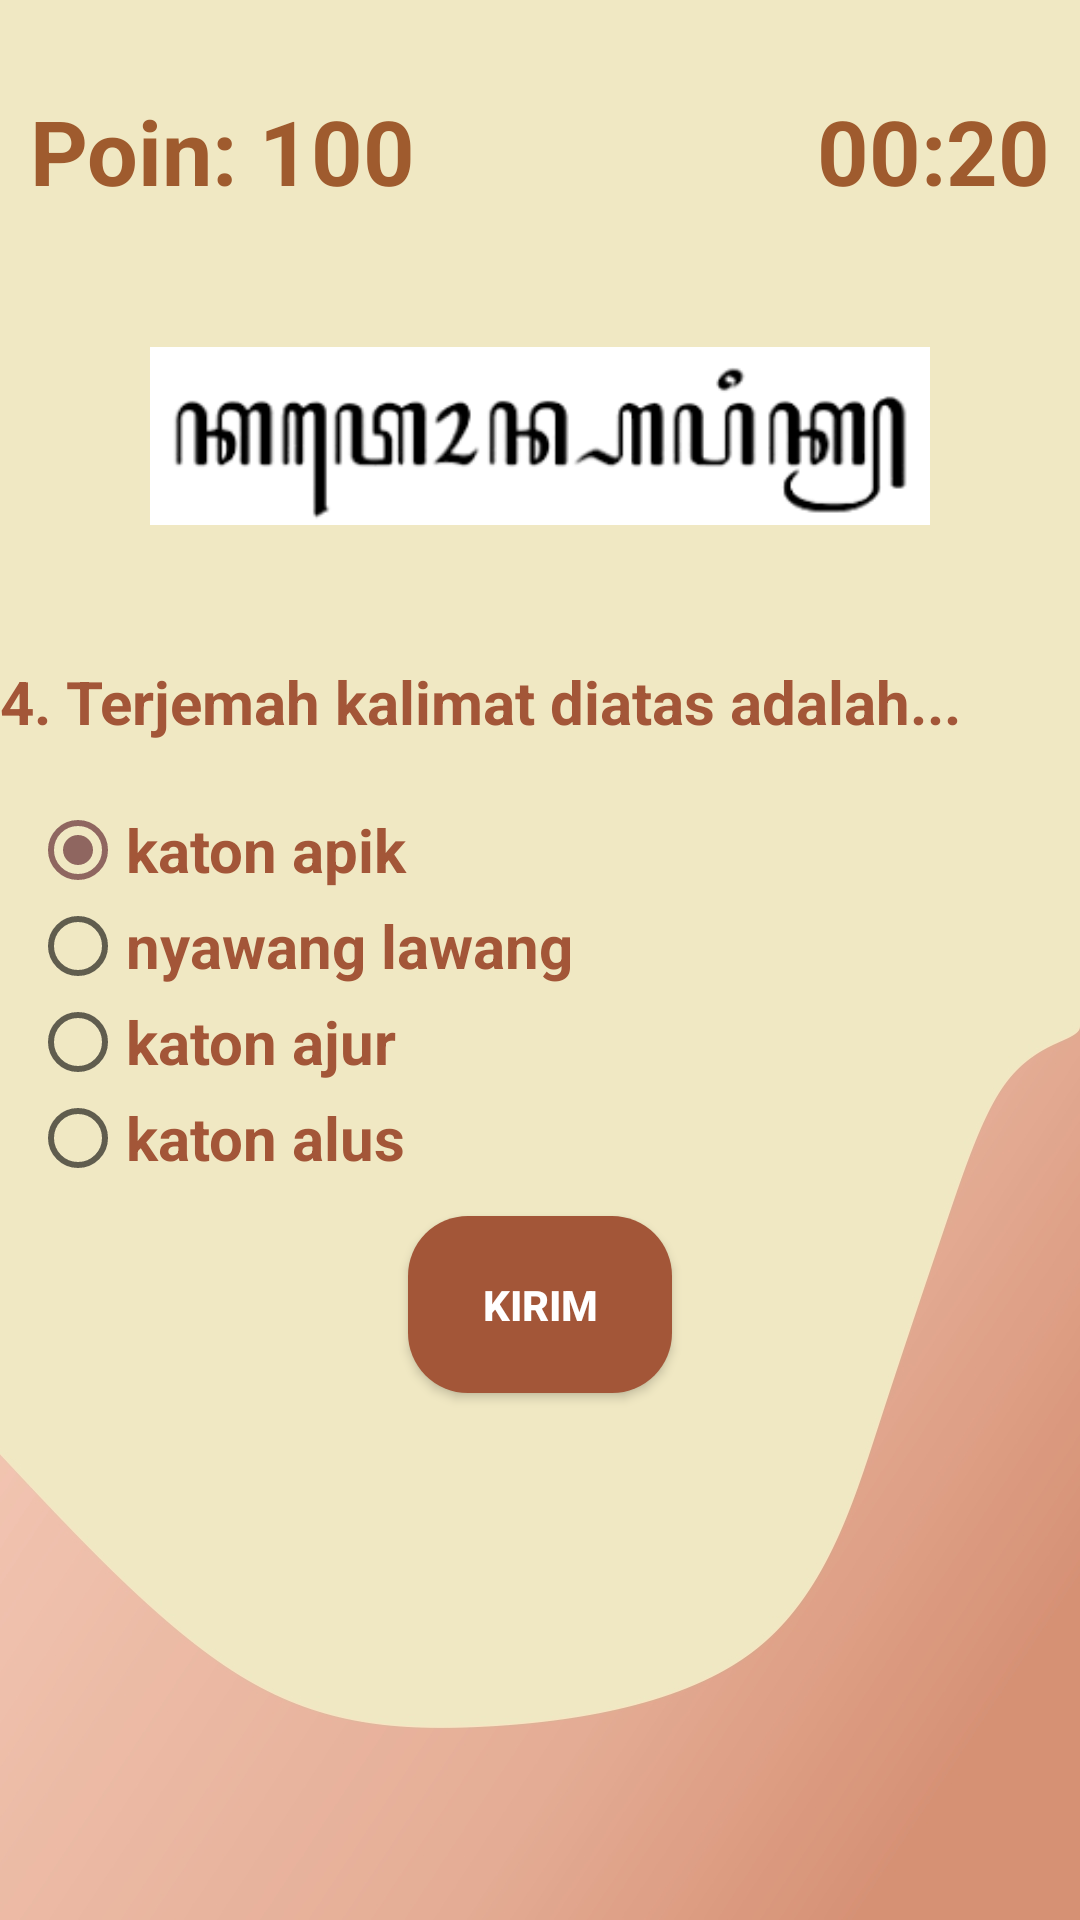

Write the Android layout XML for this screen, with the resource values it uses.
<!-- AndroidManifest.xml: application theme AppTheme -->
<!-- res/layout/activity_terjemah_aks4.xml -->
<?xml version="1.0" encoding="utf-8"?>
<RelativeLayout xmlns:android="http://schemas.android.com/apk/res/android"
    xmlns:app="http://schemas.android.com/apk/res-auto"
    xmlns:tools="http://schemas.android.com/tools"
    android:layout_width="match_parent"
    android:layout_height="match_parent"
    android:background="@drawable/bg_materi2"
    tools:context=".TerjemahAks4Activity">

    <TextView
        android:layout_height="wrap_content"
        android:layout_width="wrap_content"
        android:textSize="30sp"
        android:textStyle="bold"
        android:textColor="#9f5b2e"
        android:text="Poin: 100"
        android:layout_marginTop="30dp"
        android:layout_marginLeft="10dp"
        android:id="@+id/poin_count"/>

    <TextView
        android:id="@+id/countdown"
        android:layout_width="wrap_content"
        android:layout_height="wrap_content"
        android:textSize="30sp"
        android:text="00:20"
        android:textStyle="bold"
        android:textColor="#9f5b2e"
        android:layout_alignParentEnd="true"
        android:layout_marginTop="30dp"
        android:layout_marginRight="10dp"
        />

    <ImageView
        android:padding="20dp"
        android:layout_height="150dp"
        android:layout_width="300dp"
        android:id="@+id/iv_ta4"
        android:layout_centerHorizontal="true"
        android:src="@drawable/katon_apik"
        android:layout_below="@id/countdown"/>

    <TextView
        android:layout_height="wrap_content"
        android:layout_width="wrap_content"
        android:textSize="20dp"
        android:textStyle="bold"
        android:textColor="#a35638"
        android:text="4. Terjemah kalimat diatas adalah..."
        android:layout_alignParentLeft="true"
        android:id="@+id/tv2"
        android:layout_below="@+id/iv_ta4"/>


    -<RadioGroup
    android:padding="10dp"
    android:layout_height="wrap_content"
    android:layout_width="wrap_content"
    android:layout_alignParentLeft="true"
    android:layout_marginTop="10dp"
    android:id="@+id/radioGroup"
    android:layout_below="@+id/tv2">

    <RadioButton
        android:layout_height="wrap_content"
        android:layout_width="wrap_content"
        android:textSize="20dp"
        android:textStyle="bold"
        android:textColor="#a35638"
        android:text="katon apik"
        android:id="@+id/r1a"
        android:checked="true"/>

    <RadioButton
        android:layout_height="wrap_content"
        android:layout_width="wrap_content"
        android:textSize="20dp"
        android:textStyle="bold"
        android:textColor="#a35638"
        android:text="nyawang lawang"
        android:id="@+id/r2a" />

    <RadioButton
        android:layout_height="wrap_content"
        android:layout_width="wrap_content"
        android:textSize="20dp"
        android:textStyle="bold"
        android:textColor="#a35638"
        android:text="katon ajur"
        android:id="@+id/r3a" />

    <RadioButton
        android:layout_height="wrap_content"
        android:layout_width="wrap_content"
        android:textSize="20dp"
        android:textStyle="bold"
        android:textColor="#a35638"
        android:text="katon alus"
        android:id="@+id/r4a" />

</RadioGroup>

    <Button
        android:background="@drawable/button1"
        android:padding="20dp"
        android:layout_height="wrap_content"
        android:layout_width="wrap_content"
        android:textStyle="bold"
        android:textColor="#ffffff"
        android:text="Kirim"
        android:id="@+id/button1"
        android:layout_centerHorizontal="true"
        android:layout_below="@+id/radioGroup"
        android:onClick="showKirim"
        android:layout_marginBottom="10dp"/>

</RelativeLayout>
<!-- resources referenced by this layout -->
<resources>
  <!-- drawable bg_materi2: jpg bitmap (drawable-v24, 78112 bytes) -->
  <!-- drawable button1 (drawable-v24) -->
  <?xml version="1.0" encoding="utf-8"?>
  <shape xmlns:android="http://schemas.android.com/apk/res/android"
      android:shape="rectangle">
  
      <solid android:color="#a35638"/>
  
      <corners android:radius="20dp"/>
  </shape>
  <!-- drawable katon_apik: png bitmap (drawable-v24, 5642 bytes) -->
  <style name="AppTheme" parent="Theme.AppCompat.Light.DarkActionBar">
          
          <item name="colorPrimary">#8f6660</item>
          <item name="colorPrimaryDark">#8f6660</item>
          <item name="colorAccent">#8f6660</item>
      </style>
</resources>
